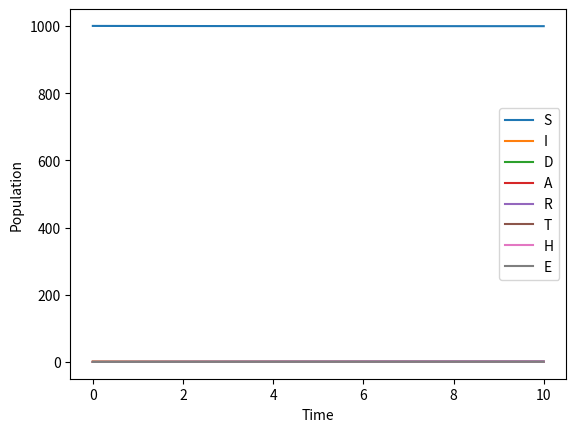

Python code for this plot:
import numpy as np
from scipy.integrate import odeint


def sidarthe(y, t, beta, sigma, tau, rho, alpha, theta, delta):
    S, I, D, A, R, T, H, E = y
    N = S + I + D + A + R + T + H + E

    dSdt = -beta * S * (I + rho * A) / N
    dIdt = beta * S * (I + rho * A) / N - (1 - sigma) * alpha * I - sigma * theta * I - sigma * (1 - theta) * I
    dDdt = sigma * (1 - theta) * I
    dAdt = sigma * theta * I - (1 - tau) * delta * A - tau * delta * A
    dRdt = (1 - sigma) * alpha * I + sigma * (1 - theta) * I + (1 - tau) * delta * A
    dTdt = (1 - tau) * delta * A
    dHdt = tau * delta * A
    dEdt = rho * beta * S * (I + rho * A) / N

    return [dSdt, dIdt, dDdt, dAdt, dRdt, dTdt, dHdt, dEdt]


# Example usage

# Initial conditions
S0 = 1000
I0 = 1
D0 = 0
A0 = 0
R0 = 0
T0 = 0
H0 = 0
E0 = 0

# Parameters
beta = 0.2
sigma = 0.1
tau = 0.2
rho = 0.3
alpha = 0.4
theta = 0.5
delta = 0.6

# Time vector
t = np.linspace(0, 10, 100)

# Solve the model
solution = odeint(sidarthe, [S0, I0, D0, A0, R0, T0, H0, E0], t, args=(beta, sigma, tau, rho, alpha, theta, delta))

# Plot the results
import matplotlib.pyplot as plt

plt.plot(t, solution[:, 0], label='S')
plt.plot(t, solution[:, 1], label='I')
plt.plot(t, solution[:, 2], label='D')
plt.plot(t, solution[:, 3], label='A')
plt.plot(t, solution[:, 4], label='R')
plt.plot(t, solution[:, 5], label='T')
plt.plot(t, solution[:, 6], label='H')
plt.plot(t, solution[:, 7], label='E')
plt.xlabel('Time')
plt.ylabel('Population')
plt.legend()
plt.show()
